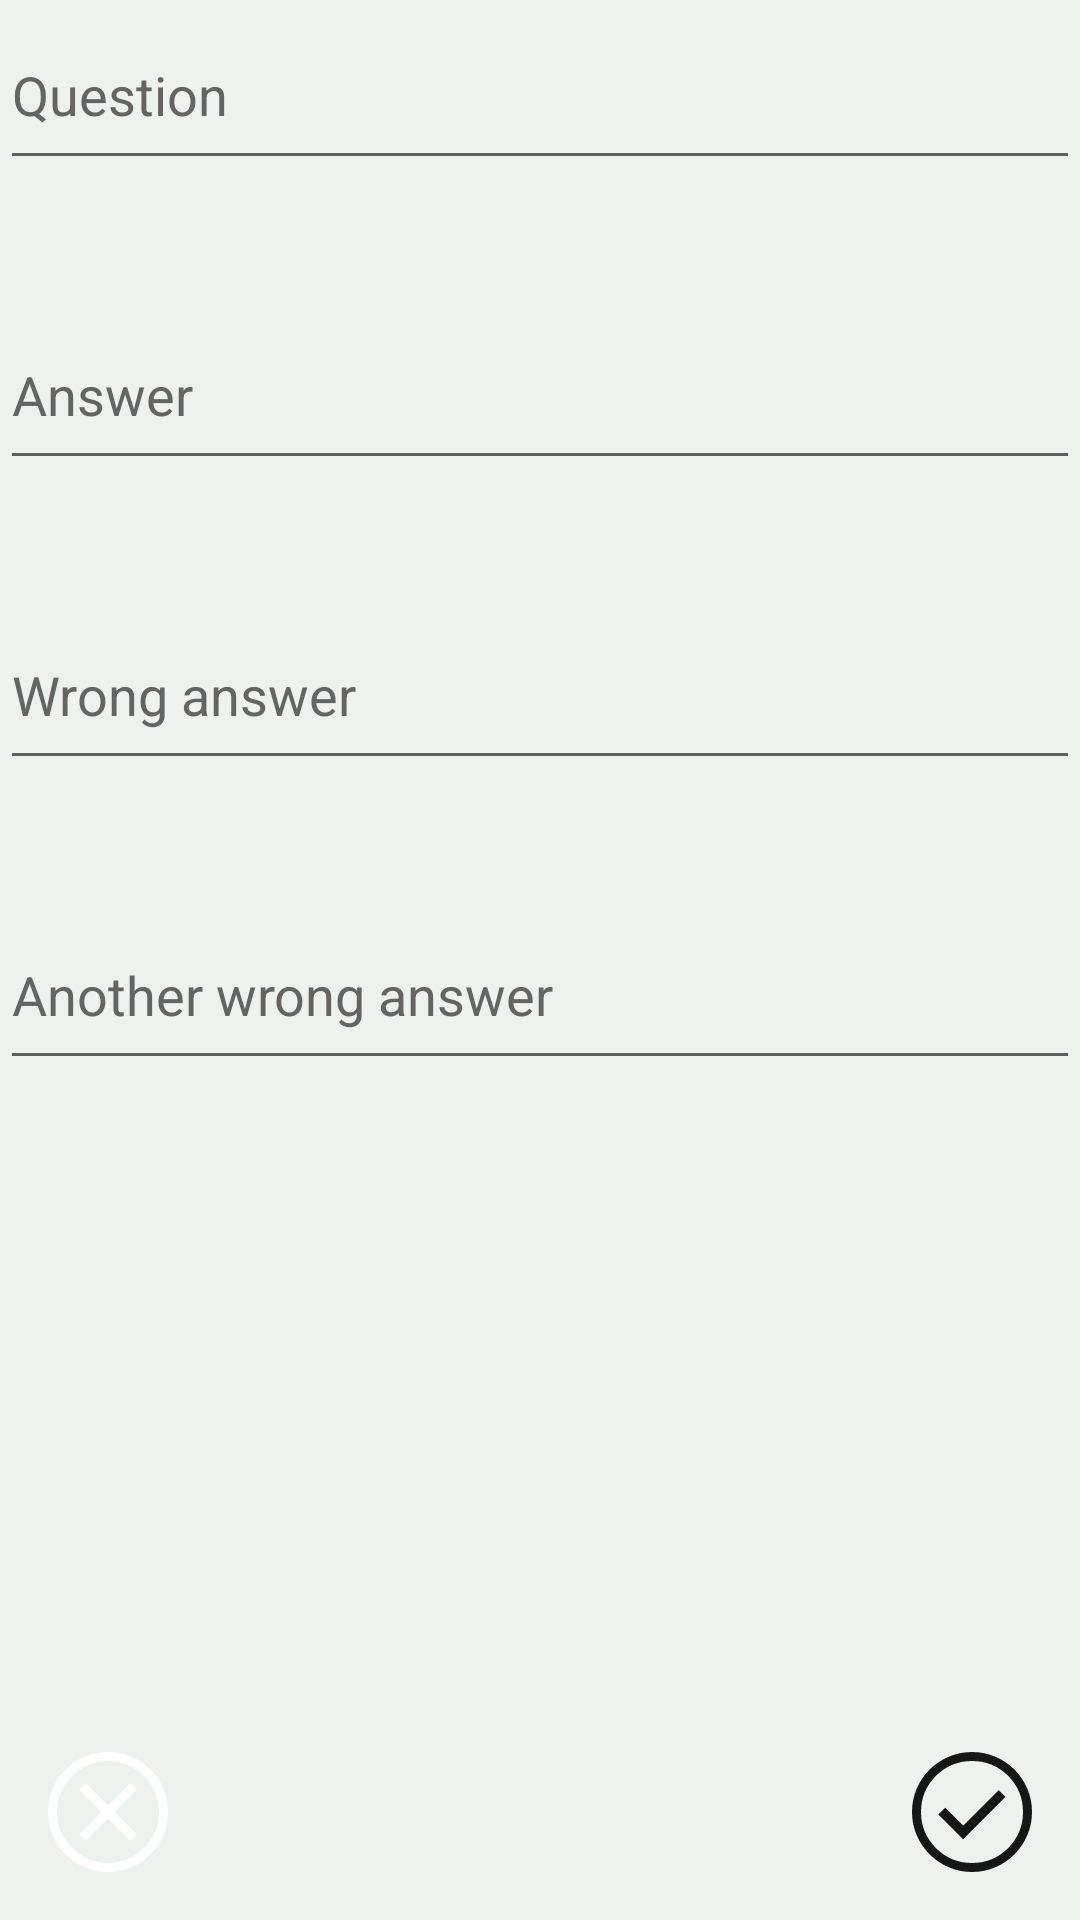

The Android layout XML behind this screen, and the referenced resources:
<!-- AndroidManifest.xml: application theme Theme.CodepathFlashcards -->
<!-- res/layout/activity_add_card.xml -->
<?xml version="1.0" encoding="utf-8"?>
<RelativeLayout xmlns:android="http://schemas.android.com/apk/res/android"
    xmlns:app="http://schemas.android.com/apk/res-auto"
    xmlns:tools="http://schemas.android.com/tools"
    android:layout_width="match_parent"
    android:layout_height="match_parent"
    android:background="@color/cultured"
    tools:context=".AddCardActivity">

    <EditText
        android:id="@+id/questionText"
        android:layout_width="match_parent"
        android:layout_height="60dp"
        android:ems="10"
        android:hint="Question"
        android:inputType="text"
        android:textColor="@color/black"
        android:textColorHint="@color/light_black"  />


    <EditText
        android:id="@+id/answerText"
        android:layout_width="match_parent"
        android:layout_height="60dp"
        android:layout_below="@id/questionText"
        android:layout_marginTop="40dp"
        android:ems="10"
        android:hint="Answer"
        android:inputType="text"
        android:textColor="@color/black"
        android:textColorHint="@color/light_black"  />

    <EditText
        android:id="@+id/wrong1Text"
        android:layout_width="match_parent"
        android:layout_height="60dp"
        android:layout_below="@id/answerText"
        android:layout_marginTop="40dp"
        android:ems="10"
        android:hint="Wrong answer"
        android:inputType="text"
        android:textColor="@color/black"
        android:textColorHint="@color/light_black"  />

    <EditText
        android:id="@+id/wrong2Text"
        android:layout_width="match_parent"
        android:layout_height="60dp"
        android:layout_below="@id/wrong1Text"
        android:layout_marginTop="40dp"
        android:ems="10"
        android:hint="Another wrong answer"
        android:inputType="text"
        android:textColor="@color/black"
        android:textColorHint="@color/light_black" />

    <ImageView
        android:id="@+id/saveButton"
        android:layout_width="48dp"
        android:layout_height="48dp"
        android:layout_alignParentRight="true"
        android:layout_alignParentBottom="true"
        android:layout_marginRight="12dp"
        android:layout_marginBottom="12dp"
        android:src="@drawable/check_circle" />

    <ImageView
        android:id="@+id/backButton"
        android:layout_width="48dp"
        android:layout_height="48dp"
        android:layout_alignParentLeft="true"
        android:layout_alignParentBottom="true"
        android:layout_marginLeft="12dp"
        android:layout_marginBottom="12dp"
        android:src="@drawable/remove_circle" />

</RelativeLayout>
<!-- resources referenced by this layout -->
<resources>
  <color name="black">#FF161616</color>
  <color name="cultured">#EDF2EF</color>
  <color name="light_black">#FF646464</color>
  <!-- drawable check_circle (drawable) -->
  <vector xmlns:android="http://schemas.android.com/apk/res/android"
      android:width="48dp"
      android:height="48dp"
      android:viewportWidth="48"
      android:viewportHeight="48">
    <path
        android:fillColor="@color/black"
        android:pathData="M21.05,33.1 L35.2,18.95l-2.3,-2.25 -11.85,11.85 -6,-6 -2.25,2.25ZM24,44q-4.1,0 -7.75,-1.575 -3.65,-1.575 -6.375,-4.3 -2.725,-2.725 -4.3,-6.375Q4,28.1 4,24q0,-4.15 1.575,-7.8 1.575,-3.65 4.3,-6.35 2.725,-2.7 6.375,-4.275Q19.9,4 24,4q4.15,0 7.8,1.575 3.65,1.575 6.35,4.275 2.7,2.7 4.275,6.35Q44,19.85 44,24q0,4.1 -1.575,7.75 -1.575,3.65 -4.275,6.375t-6.35,4.3Q28.15,44 24,44ZM24,41q7.1,0 12.05,-4.975Q41,31.05 41,24q0,-7.1 -4.95,-12.05Q31.1,7 24,7q-7.05,0 -12.025,4.95Q7,16.9 7,24q0,7.05 4.975,12.025Q16.95,41 24,41ZM24,24Z"/>
  </vector>
  <!-- drawable remove_circle (drawable) -->
  <vector xmlns:android="http://schemas.android.com/apk/res/android"
      android:width="48dp"
      android:height="48dp"
      android:viewportWidth="48"
      android:viewportHeight="48">
    <path
        android:fillColor="@color/white"
        android:pathData="m16.5,33.6 l7.5,-7.5 7.5,7.5 2.1,-2.1 -7.5,-7.5 7.5,-7.5 -2.1,-2.1 -7.5,7.5 -7.5,-7.5 -2.1,2.1 7.5,7.5 -7.5,7.5ZM24,44q-4.1,0 -7.75,-1.575 -3.65,-1.575 -6.375,-4.3 -2.725,-2.725 -4.3,-6.375Q4,28.1 4,24q0,-4.15 1.575,-7.8 1.575,-3.65 4.3,-6.35 2.725,-2.7 6.375,-4.275Q19.9,4 24,4q4.15,0 7.8,1.575 3.65,1.575 6.35,4.275 2.7,2.7 4.275,6.35Q44,19.85 44,24q0,4.1 -1.575,7.75 -1.575,3.65 -4.275,6.375t-6.35,4.3Q28.15,44 24,44ZM24,41q7.1,0 12.05,-4.975Q41,31.05 41,24q0,-7.1 -4.95,-12.05Q31.1,7 24,7q-7.05,0 -12.025,4.95Q7,16.9 7,24q0,7.05 4.975,12.025Q16.95,41 24,41ZM24,24Z"/>
  </vector>
  <style name="Theme.CodepathFlashcards" parent="Theme.MaterialComponents.DayNight.DarkActionBar">
          
          <item name="colorPrimary">@color/purple_500</item>
          <item name="colorPrimaryVariant">@color/purple_700</item>
          <item name="colorOnPrimary">@color/white</item>
          
          <item name="colorSecondary">@color/teal_200</item>
          <item name="colorSecondaryVariant">@color/teal_700</item>
          <item name="colorOnSecondary">@color/black</item>
          
          <item name="android:statusBarColor" tools:targetApi="l">?attr/colorPrimaryVariant</item>
          
      </style>
  <color name="white">#FFFFFFFF</color>
  <color name="purple_500">#FF6200EE</color>
  <color name="purple_700">#FF3700B3</color>
  <color name="teal_200">#FF03DAC5</color>
  <color name="teal_700">#FF018786</color>
</resources>
